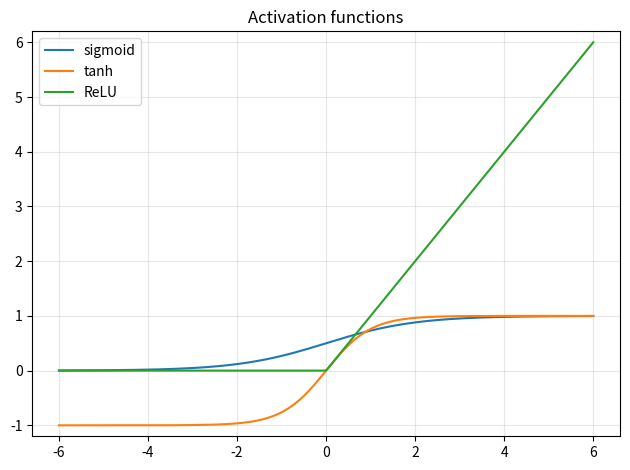

Here is the Python script that generated this plot:
"""Day 083: Activation Functions

Reference solution for the 100 Days of Machine Learning learning plan.
Scheduled date in folder: 2026-10-25. This file is populated now; it does not
assert that this work was completed on the scheduled date.
"""

import numpy as np
import matplotlib.pyplot as plt

x = np.linspace(-6, 6, 300)
sigmoid = 1 / (1 + np.exp(-x))
tanh = np.tanh(x)
relu = np.maximum(0, x)
plt.plot(x, sigmoid, label="sigmoid")
plt.plot(x, tanh, label="tanh")
plt.plot(x, relu, label="ReLU")
plt.ylim(-1.2, 6.2); plt.grid(alpha=0.3); plt.legend(); plt.title("Activation functions"); plt.tight_layout(); plt.show()
